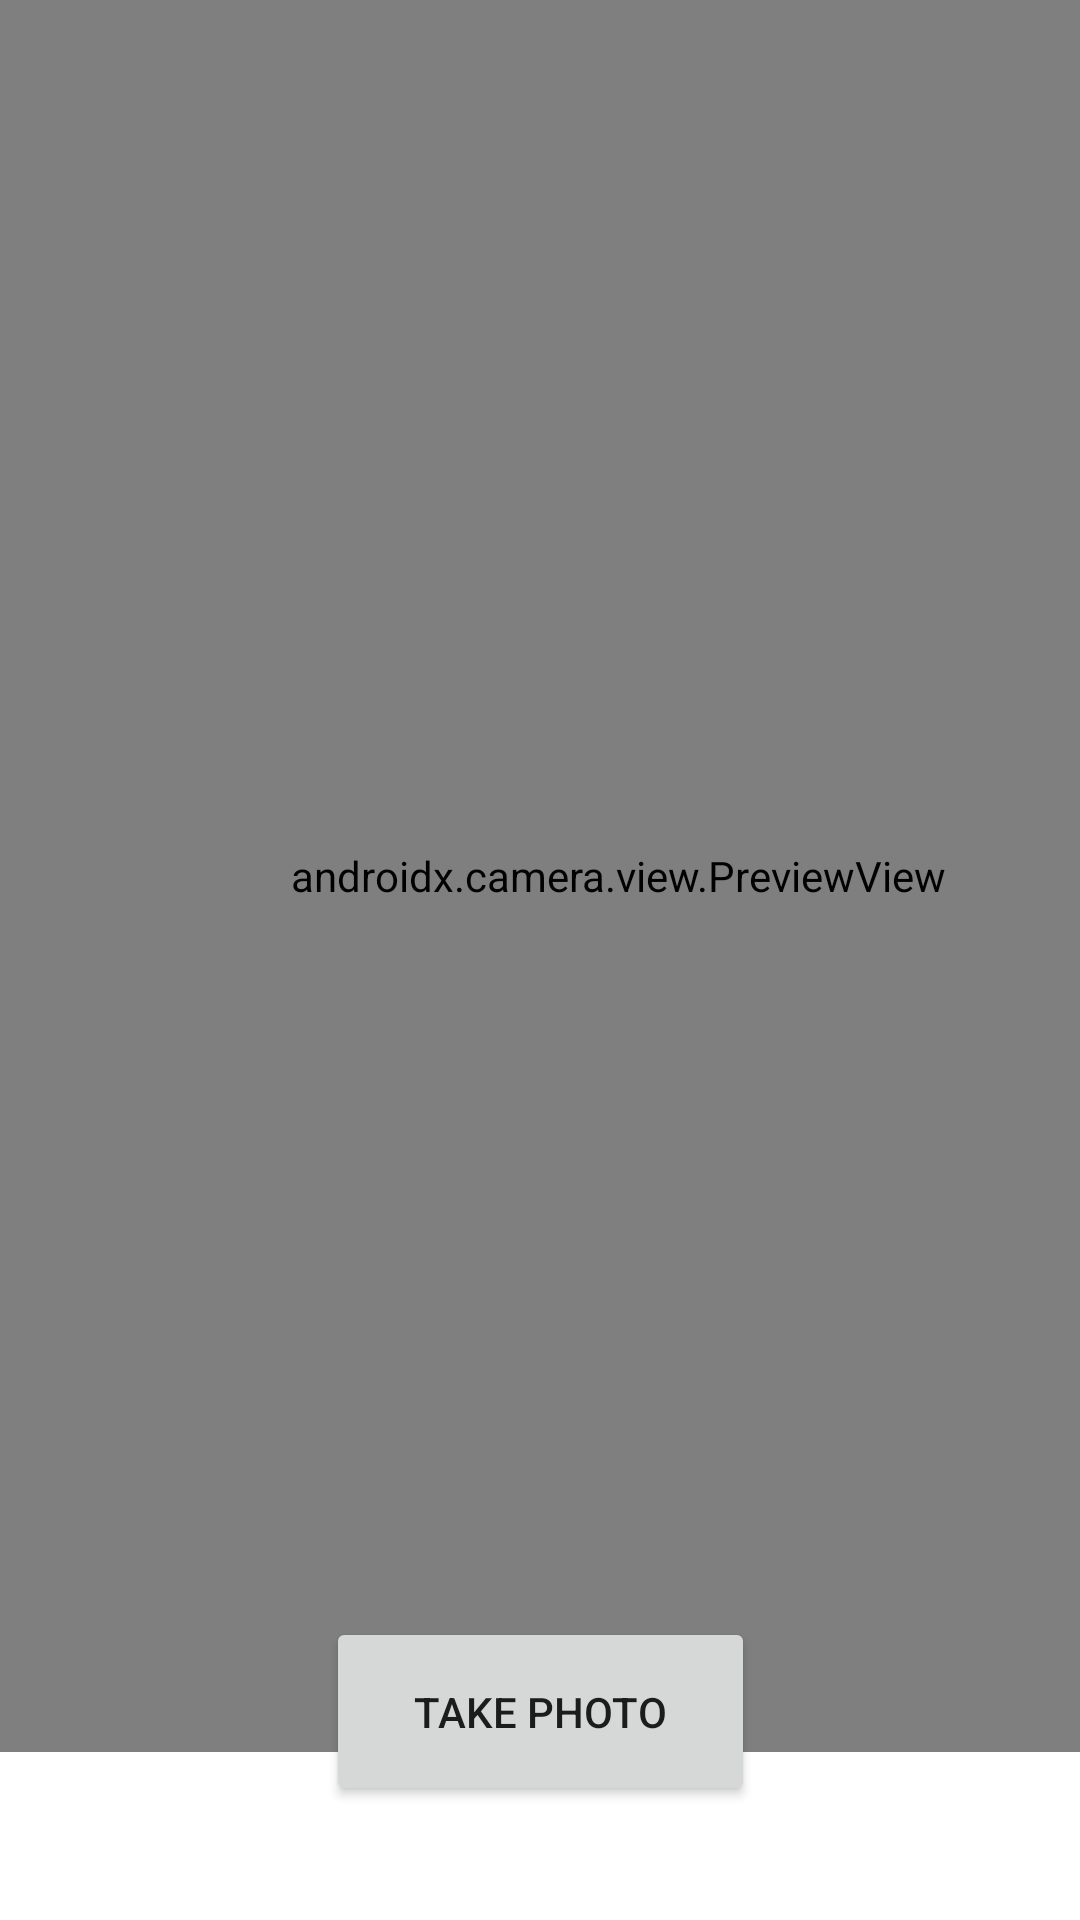

Write the Android layout XML for this screen, with the resource values it uses.
<!-- AndroidManifest.xml: application theme Theme.Photo_day -->
<!-- res/layout/activity_camera.xml -->
<?xml version="1.0" encoding="utf-8"?>
<androidx.constraintlayout.widget.ConstraintLayout xmlns:android="http://schemas.android.com/apk/res/android"
    xmlns:app="http://schemas.android.com/apk/res-auto"
    xmlns:tools="http://schemas.android.com/tools"
    android:layout_width="match_parent"
    android:layout_height="match_parent"
    tools:context=".activities.PictureTakerActivity">

    <androidx.camera.view.PreviewView
        android:id="@+id/previewView"
        android:layout_width="412dp"
        android:layout_height="584dp"
        app:layout_constraintStart_toStartOf="parent"
        app:layout_constraintTop_toTopOf="parent" />

    <Button
        android:id="@+id/taker"
        android:layout_width="143dp"
        android:layout_height="63dp"
        android:text="@string/take_photo"
        app:layout_constraintBottom_toBottomOf="parent"
        app:layout_constraintEnd_toEndOf="parent"
        app:layout_constraintStart_toStartOf="parent"
        app:layout_constraintTop_toTopOf="parent"
        app:layout_constraintVertical_bias="0.934" />
</androidx.constraintlayout.widget.ConstraintLayout>
<!-- resources referenced by this layout -->
<resources>
  <string name="take_photo">Take Photo</string>
  <style name="Theme.Photo_day" parent="Theme.MaterialComponents.DayNight.DarkActionBar">
          
          <item name="colorPrimary">@color/purple_500</item>
          <item name="colorPrimaryVariant">@color/purple_700</item>
          <item name="colorOnPrimary">@color/white</item>
          
          <item name="colorSecondary">@color/teal_200</item>
          <item name="colorSecondaryVariant">@color/teal_700</item>
          <item name="colorOnSecondary">@color/black</item>
          
          <item name="android:statusBarColor">?attr/colorPrimaryVariant</item>
          
      </style>
  <!-- not gathered from this repository: default colours our renderer supplied (Android Studio template values) -->
  <color name="purple_500">#FF6200EE</color>
  <color name="purple_700">#FF3700B3</color>
  <color name="teal_200">#FF03DAC5</color>
  <color name="teal_700">#FF018786</color>
  <color name="black">#FF000000</color>
  <color name="white">#FFFFFFFF</color>
</resources>
